Dataset: abeilles-cap200 (GitHub, axelcarlier/abeilles-cap200). Classes: Amegilla quadrifasciata, Andrena agilissima, Andrena bicolor, Andrena cineraria, Andrena clarkella, Andrena denticulata, Andrena flavipes, Andrena florea, Andrena fulva, Andrena gravida, Andrena haemorrhoa, Andrena hattorfiana, Andrena nigroaenea, Andrena nitida, Andrena nycthemera, Andrena thoracica, Andrena vaga, Andrena ventralis, Anthidiellum strigatum, Anthidium florentinum, Anthidium manicatum, Anthidium oblongatum, Anthidium septemspinosum, Anthophora bimaculata, Anthophora furcata, Anthophora plumipes, Apis mellifera, Apis mellifera iberiensis, Bombus argillaceus, Bombus bohemicus, Bombus campestris, Bombus hortorum, Bombus humilis, Bombus hypnorum, Bombus lapidarius, Bombus lucorum, Bombus muscorum, Bombus pascuorum, Bombus pratorum, Bombus ruderatus, Bombus rupestris, Bombus sylvarum, Bombus terrestris, Bombus terrestris lusitanicus, Bombus vestalis, Ceratina cucurbitina, Chelostoma florisomne, Colletes cunicularius, Colletes hederae, Dasypoda hirtipes, Halictus rubicundus, Halictus scabiosae, Halictus sexcinctus, Heriades truncorum, Hylaeus variegatus, Lithurgus chrysurus, Macropis europaea, Megachile centuncularis, Megachile ericetorum, Megachile sculpturalis, Melecta albifrons, Nomada goodeniana, Nomada lathburiana, Osmia aurulenta, Osmia bicolor, Osmia bicornis, Osmia caerulescens, Osmia cornuta, Rhodanthidium septemdentatum, Rhodanthidium sticticum, Sphecodes albilabris, Xylocopa valga, Xylocopa violacea.

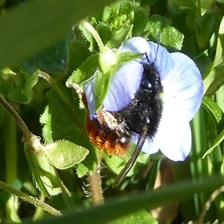
Label: Osmia bicolor

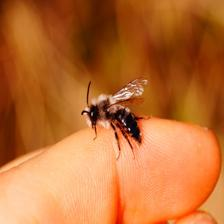
Label: Andrena cineraria

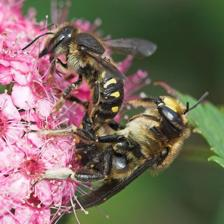
Label: Anthidium septemspinosum

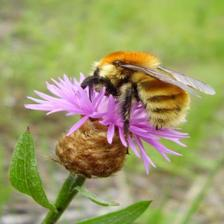
Label: Bombus muscorum

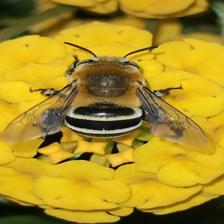
Label: Amegilla quadrifasciata

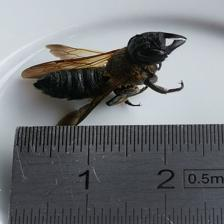
Label: Megachile sculpturalis
